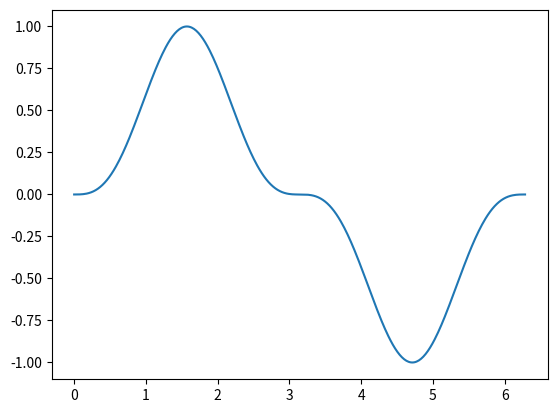

The matplotlib source for this figure:
# %% 

import numpy as np
import matplotlib.pyplot as plt
x = np.linspace(0, 2*np.pi, 400)
y = np.sin(x)**3
plt.plot(x, y)
plt.show()